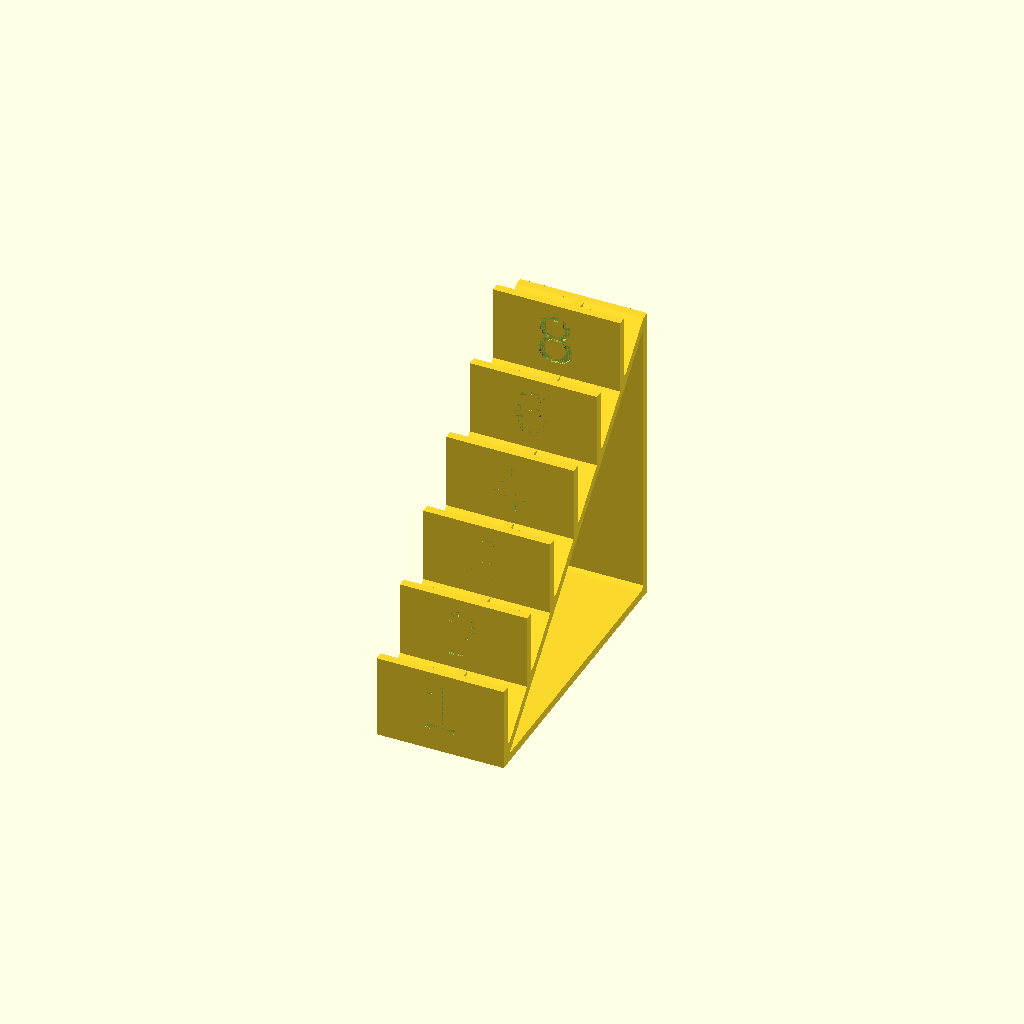
Cell 1: the model at its default parameters.
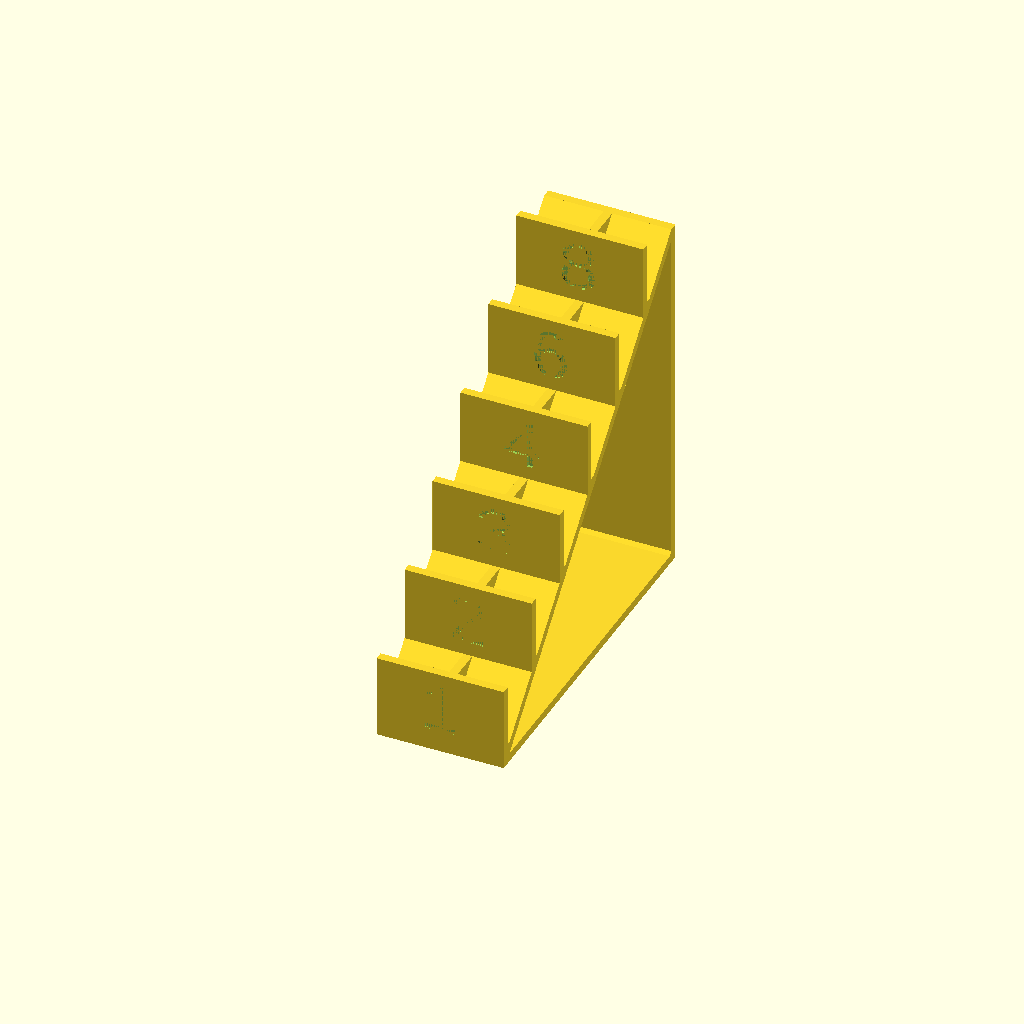
Cell 2: spacing = 30 (everything else at default).
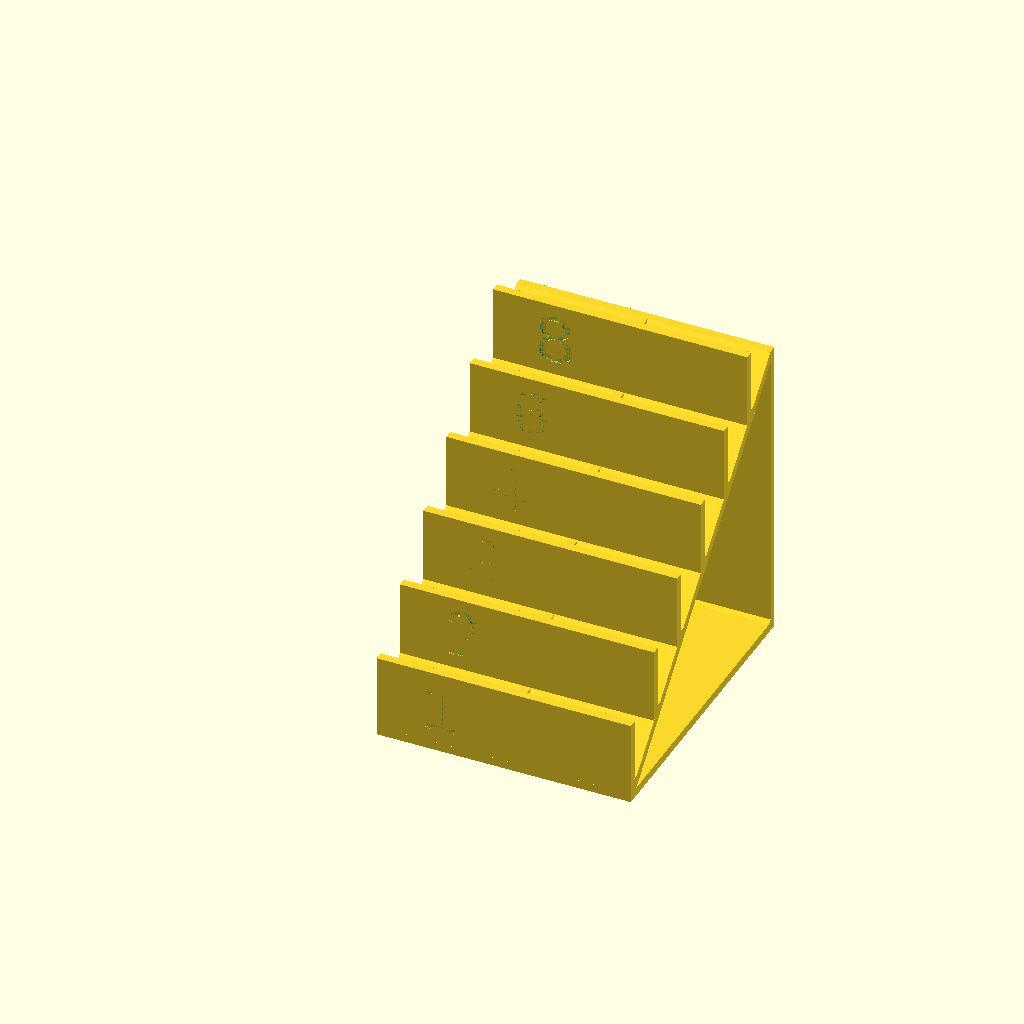
Cell 3: w = 90 (everything else at default).
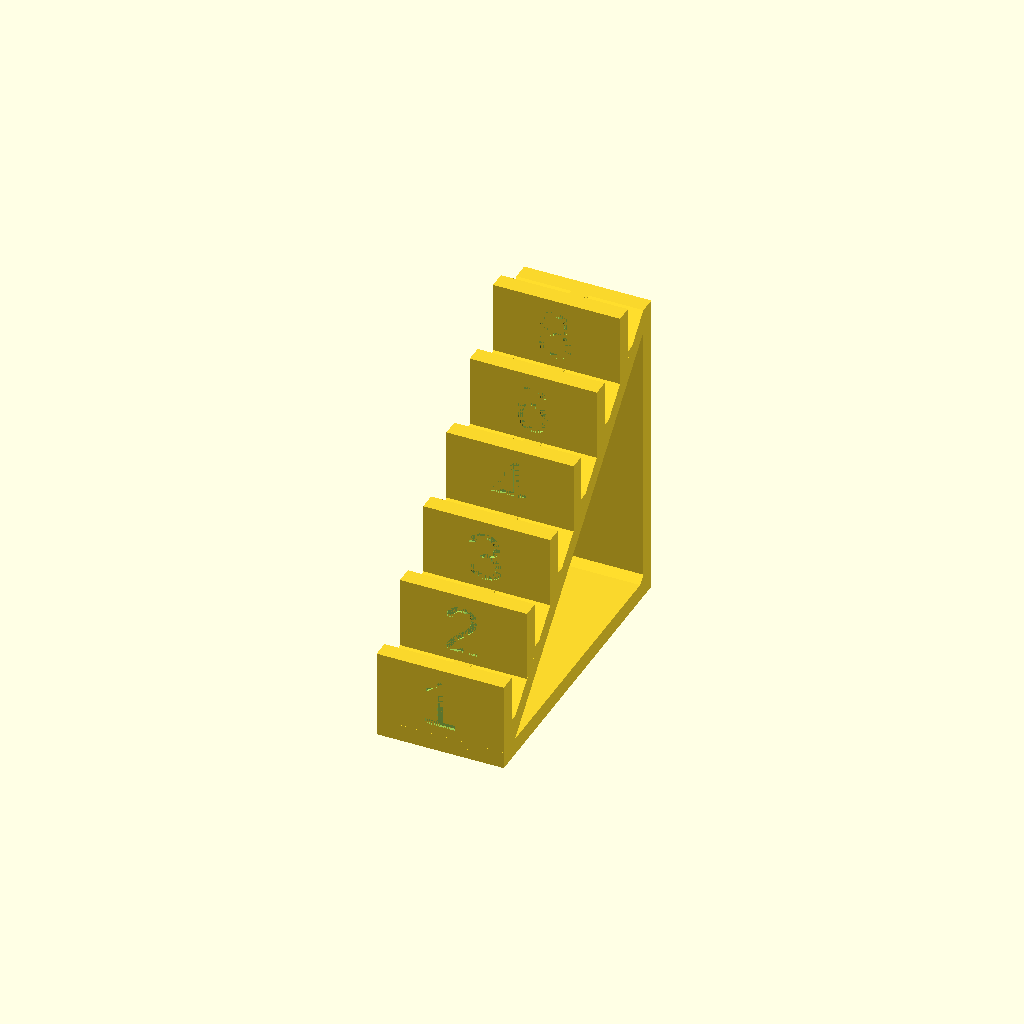
Cell 4: d = 6 (everything else at default).
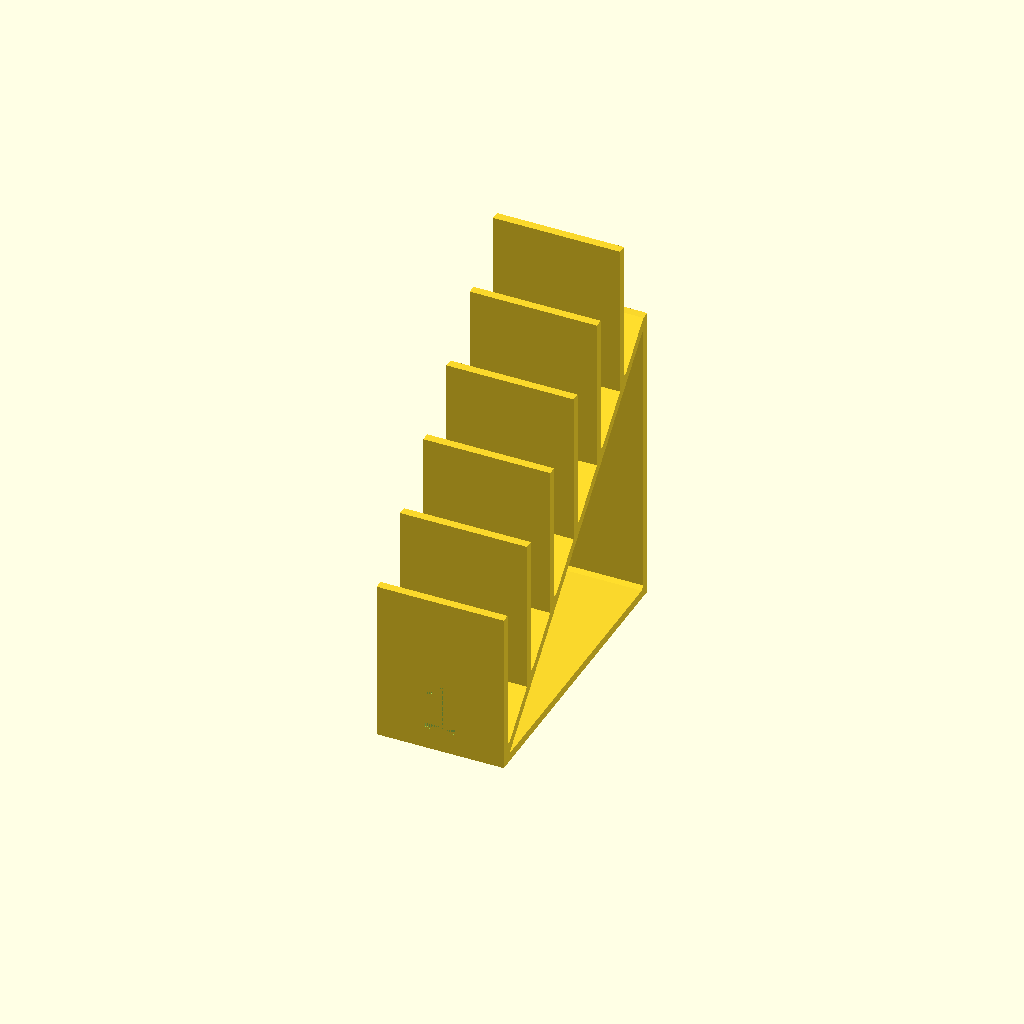
Cell 5 — h set to 56, the other parameters unchanged.
One fixed orthographic camera (rotation 55°, 0°, 25°; colour scheme Cornfield) for every cell.
Source of the model, inputs/thingiverse/files/thing-3741408/files/ClipperAttachmentStorage.scad:

// An array of single digit numbers, number of elements determines number of uprights, values are (optionally) printed on uprights
sizes = [1,2,3,4,6,8];

// Spacing between uprights, 20 is OK for combs #1-#4, try 25 if including #6 & #8
spacing = 25; //[20:30] 

// Show text, true or false
showText = true; 

// Upright Width
w = 45;
// Upright Depth
d = 3;
// Upright Height
h = 28;

// Text Depthtext parameters
textDepth = 1;
// Text Size
textSize = 18;
// Horizontal Offset, use to center text
textHOffset = 15;
// Vertical Offste, use to center text
textVOffset = 6;


count=len(sizes);

structure();

module structure() {
    // back
    translate([0,count*spacing*sin(45)+d,0]) 
    rotate([90,0,0])
    linear_extrude(d)square([w,count*spacing*sin(45)+d]); 
    // base
    linear_extrude(d) square([w,count*spacing*sin(45)+d]);

    // Joint reinforcing (back to base)
    translate([0,count*spacing*sin(45),0]) 
    rotate([45,0,0]) 
    linear_extrude(d) square([w,d]);

    translate([0,sin(45)*d,d-sin(45)*d]) 
    rotate([45,0,0]) 
    union() {
        for (i=[0:1:count-1]) {
            // uprights
            translate ([0,i*spacing,0]) stand(i+1);
            // Joint reinforcing (uprights to structure)
            if (i < count) translate([0,i*spacing+d*(sin(45)+1),0]) rotate([45,0,0]) linear_extrude(d) square([w,d]);
        }
        // base for uprights
        linear_extrude(d) square([w,count*spacing]);
    }
}

module stand(i) {
    translate([0,d*(sin(45)-1),sin(45)*d])
    rotate ([-45,0,0])
    union() {
        difference()
        {
            linear_extrude(h) square([w,d]);
            if (i <= count && showText) 
                translate ([textHOffset,textDepth,textVOffset])
                rotate([90,0,0])
                linear_extrude(textDepth) text(str(sizes[i-1]), size=textSize);
        }
        translate ([(w+d)/2,d,d/sin(45)])
        rotate ([0,-90,0])
        linear_extrude(d)
        polygon([[0,0],[spacing*sin(45)-d,0],[spacing*sin(45)-d,spacing*sin(45)-d]]);
    }
}
Parameter table extracted from the source (name, type, default, range or options):
spacing: number, default 25, range 20 to 30
showText: bool, default true
w: number, default 45
d: number, default 3
h: number, default 28
textDepth: number, default 1
textSize: number, default 18
textHOffset: number, default 15
textVOffset: number, default 6
